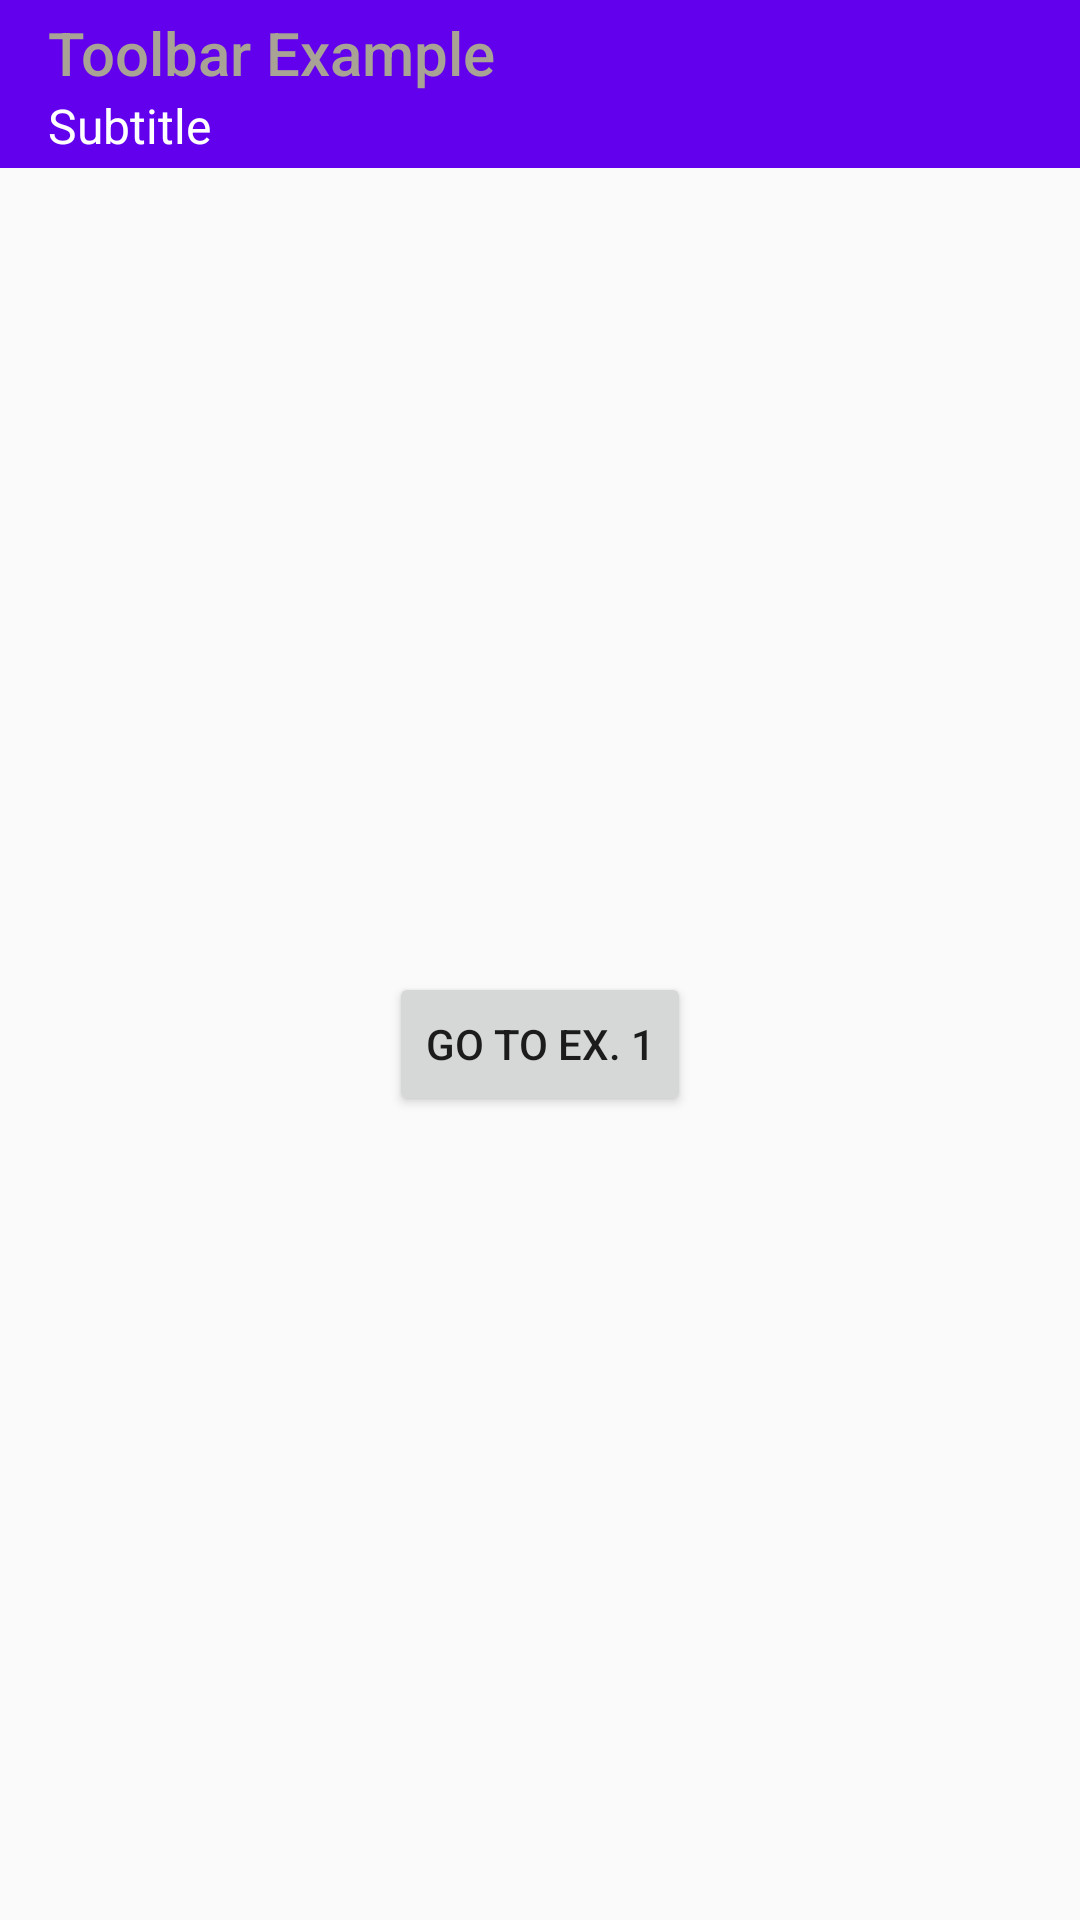

The Android layout XML behind this screen, and the referenced resources:
<!-- AndroidManifest.xml: application theme Theme.AppCompat.Light.NoActionBar -->
<!-- res/layout/main_activity.xml -->
<?xml version="1.0" encoding="utf-8"?>
<androidx.constraintlayout.widget.ConstraintLayout xmlns:android="http://schemas.android.com/apk/res/android"
    xmlns:app="http://schemas.android.com/apk/res-auto"
    android:orientation="vertical"
    android:layout_width="match_parent"
    android:layout_height="match_parent">

    <Toolbar
        android:id="@+id/toolbar"
        android:layout_width="match_parent"
        android:layout_height="wrap_content"
        app:layout_constraintTop_toTopOf="parent"
        android:title="Toolbar Example"
        android:titleTextColor="#a8a394"
        android:background="@color/purple_500"
        android:subtitle="Subtitle"
        android:subtitleTextColor="#FFF"
        android:navigationIcon="@drawable/ic_navigation_back_foreground"
        />

    <Button
        android:id="@+id/btnGoToExOne"
        android:layout_width="wrap_content"
        android:layout_height="wrap_content"
        android:text="Go to Ex. 1"
        app:layout_constraintTop_toBottomOf="@+id/toolbar"
        app:layout_constraintBottom_toBottomOf="parent"
        app:layout_constraintStart_toStartOf="parent"
        app:layout_constraintEnd_toEndOf="parent" />

</androidx.constraintlayout.widget.ConstraintLayout>
<!-- resources referenced by this layout -->
<resources>

  <!-- not gathered from this repository: default colours our renderer supplied (Android Studio template values) -->
  <color name="purple_500">#FF6200EE</color>
</resources>
